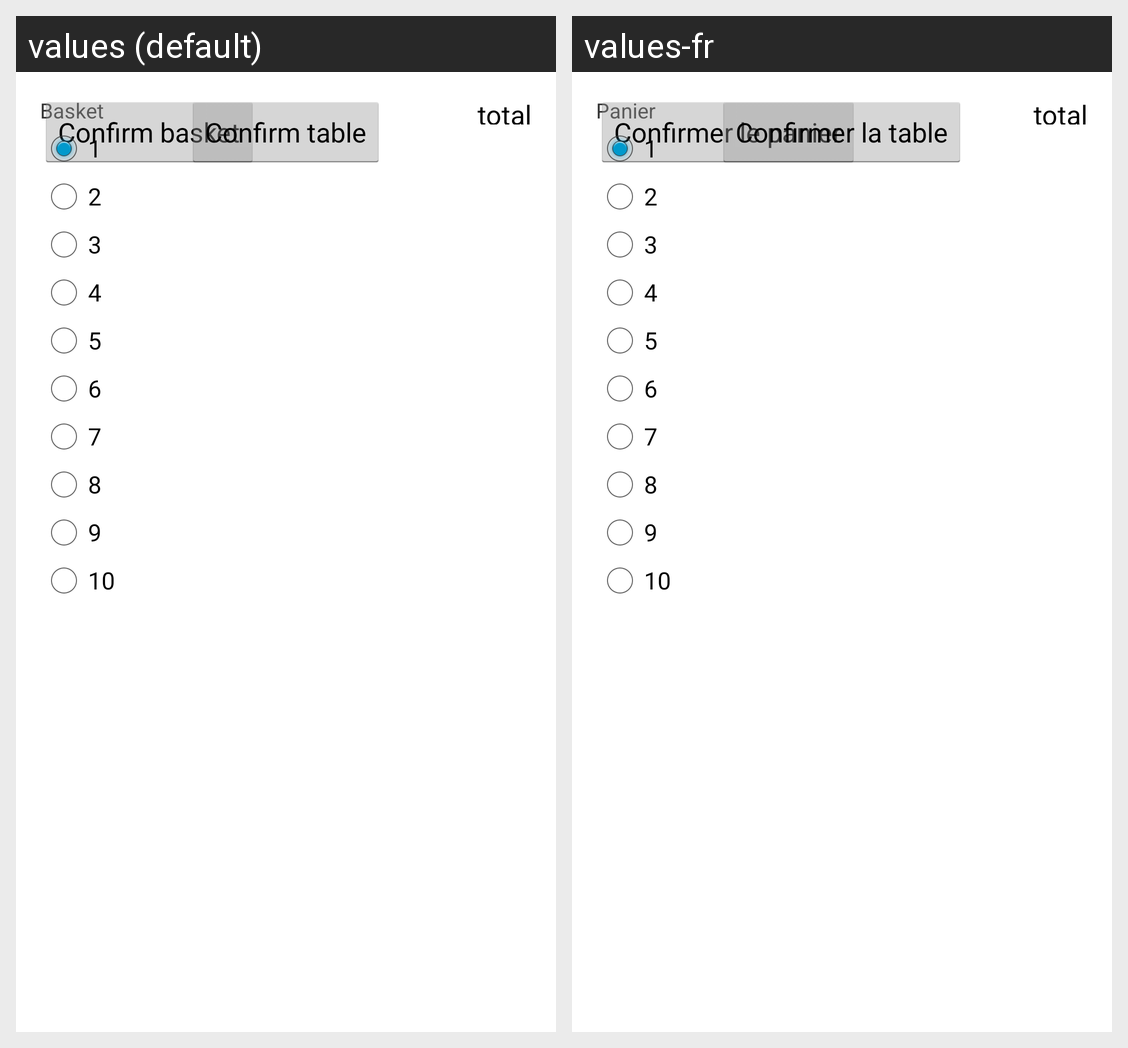

For this localized Android screen grid, give each drawn string resource with its value in every locale shown.
Android screen res/layout/activity_basket_show.xml rendered under 2 locales, left to right: values (default), values-fr. Device: Nexus 5 (rendered at 1080×1920; each locale shown at half size, 540×960, under a caption strip naming it); theme android:Theme.Holo.Light.
Strings drawn on this screen, with the default value and each locale's value (text and hints the layout hard-codes, and strings that could not be matched under every locale, appear in the picture but are not listed):

basket_ss
  values: Basket
  values-fr: Panier

confirm_basket_button
  values: Confirm basket
  values-fr: Confirmer le panier

confrim_table
  values: Confirm table
  values-fr: Confirmer la table
